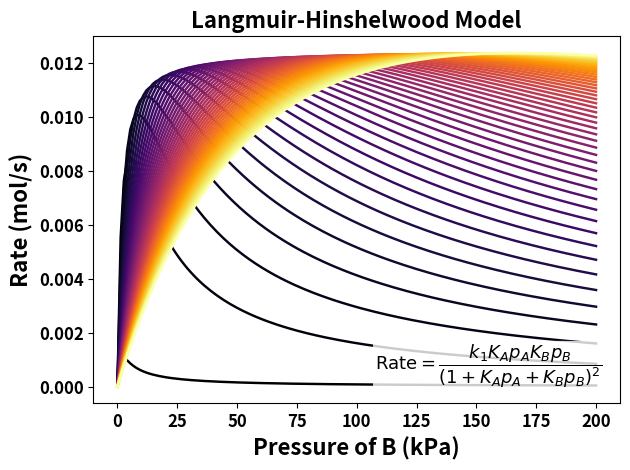

This figure's Python source:
#!/usr/bin/env python3
import numpy as np
import matplotlib.pyplot as plt
import matplotlib

def langmuir_hinshelwood_model(p_A, p_B, k_1, K_A, K_B):
    return k_1 * K_A * p_A * K_B * p_B / (1 + K_A * p_A + K_B * p_B)**2

def main():
    colormap = matplotlib.colormaps['inferno']  #'viridis', 'plasma', 'inferno', 'coolwarm')
    n_curves = 50
    n_points = 150
    p_A = np.ones(n_points)*10
    K_A = np.ones(n_points)*0.6
    K_As = {}
    rates = []
    rate_strings = []
    for K_A in np.linspace(0.01, 10, n_curves): #loop over equilibrium constant for species A
        p_B = np.linspace(0, 200, n_points) # pressure of B is the x-axis
        plt.plot(p_B, langmuir_hinshelwood_model(p_A, p_B, k_1=0.05, K_A=K_A, K_B=0.6), 
            linewidth=1.75, color = colormap(K_A / n_curves*5))
        rates.append(langmuir_hinshelwood_model(p_A, p_B, k_1=0.05, K_A=K_A, K_B=0.6))
    print(rates[0][0:5:-1])
    print(rate_strings[0:4])

    # format the plot with bold Arial font
    font = {'weight': 'bold', 'fontsize':16}
    plt.xlabel("Pressure of B (kPa)", fontdict=font)
    plt.ylabel("Rate (mol/s)", fontdict=font)
    plt.title("Langmuir-Hinshelwood Model", fontdict=font)
    plt.xticks(fontname=None, fontweight='bold', fontsize=12)
    plt.yticks(fontname=None, fontweight='bold', fontsize=12)
    plt.annotate(
        'Increasing ${K_A}$',
        xy=(0.25, 0.1),
        xytext=(2, 0.1),
        arrowprops=dict(facecolor='black', arrowstyle='<-', linewidth=1.5),
        fontsize=16,
        fontweight='normal'
    )
    plt.text(
        0.75, 0.1,
        r"$\mathrm{Rate} = \dfrac{k_1 K_A p_A K_B p_B}{\left(1 + K_A p_A + K_B p_B\right)^2}$",
        fontsize=13,
        fontweight='bold',
        ha='center',
        va='center',
        transform=plt.gca().transAxes,
        bbox=dict(boxstyle="round,pad=0.1", fc="w", ec="black", lw=0, alpha=0.8)
    )
    plt.tight_layout()
    figure_name = "langmuir-hinshelwood.png"
    plt.savefig(figure_name)
    print("Saved figure to " + figure_name)

if __name__ == "__main__":
    main()